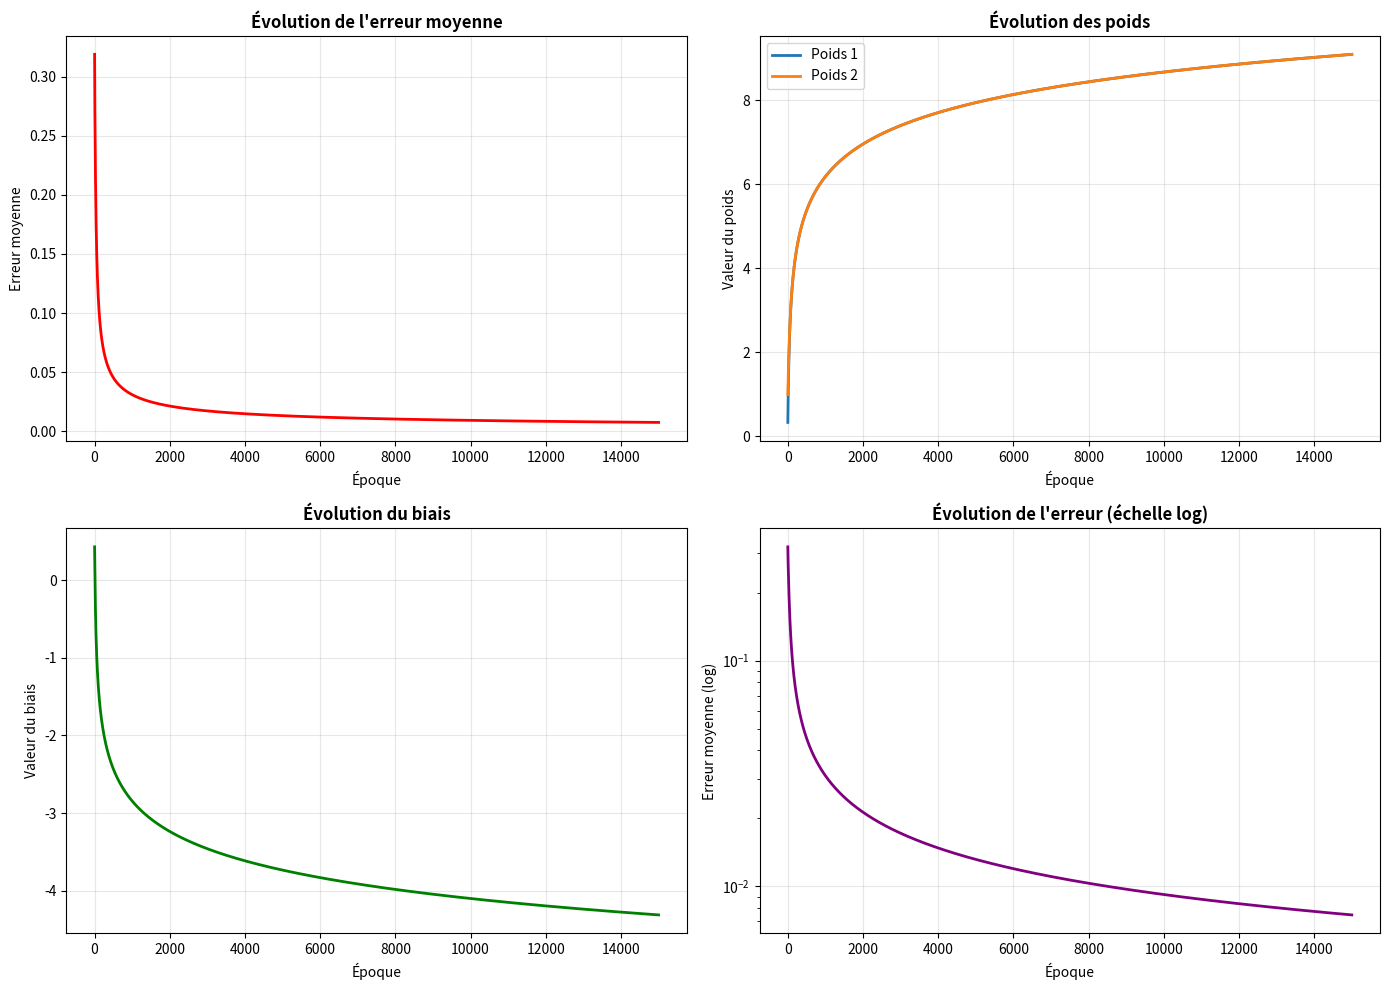

Write Python code to recreate this figure.
import numpy as np
import matplotlib.pyplot as plt

# Fonction d'activation sigmoïde
def sigmoid(x):
    return 1 / (1 + np.exp(-x))

# Dérivée de la sigmoïde (pour l'apprentissage)
def sigmoid_derivative(x):
    return x * (1 - x)

# Fonctions de visualisation
def plot_activation_functions():
    """
    Affiche la courbe de la fonction sigmoïde et de sa dérivée.
    """
    x = np.linspace(-10, 10, 400)
    y = sigmoid(x)
    y_deriv = sigmoid_derivative(y)

    plt.figure(figsize=(8, 5))
    plt.plot(x, y, label="Sigmoïde", color="blue")
    plt.plot(x, y_deriv, label="Dérivée de la sigmoïde", color="red", linestyle="--")
    plt.title("Fonction d'activation sigmoïde et sa dérivée")
    plt.xlabel("x")
    plt.ylabel("Valeur")
    plt.legend()
    plt.grid(True, alpha=0.3)
    plt.tight_layout()
    plt.show()

def plot_training_history(errors_history, weights_history, bias_history):
    """
    Affiche l'évolution de l'erreur et des paramètres pendant l'entraînement.
    
    Args:
        errors_history: Liste des erreurs moyennes par époque
        weights_history: Liste des poids à différentes époques
        bias_history: Liste des biais à différentes époques
    """
    fig, axes = plt.subplots(2, 2, figsize=(14, 10))
    
    # Graphique 1: Évolution de l'erreur
    axes[0, 0].plot(errors_history, color='red', linewidth=2)
    axes[0, 0].set_title('Évolution de l\'erreur moyenne', fontsize=12, fontweight='bold')
    axes[0, 0].set_xlabel('Époque')
    axes[0, 0].set_ylabel('Erreur moyenne')
    axes[0, 0].grid(True, alpha=0.3)
    
    # Graphique 2: Évolution des poids
    weights_array = np.array(weights_history)
    for i in range(weights_array.shape[1]):
        axes[0, 1].plot(weights_array[:, i], label=f'Poids {i+1}', linewidth=2)
    axes[0, 1].set_title('Évolution des poids', fontsize=12, fontweight='bold')
    axes[0, 1].set_xlabel('Époque')
    axes[0, 1].set_ylabel('Valeur du poids')
    axes[0, 1].legend()
    axes[0, 1].grid(True, alpha=0.3)
    
    # Graphique 3: Évolution du biais
    axes[1, 0].plot(bias_history, color='green', linewidth=2)
    axes[1, 0].set_title('Évolution du biais', fontsize=12, fontweight='bold')
    axes[1, 0].set_xlabel('Époque')
    axes[1, 0].set_ylabel('Valeur du biais')
    axes[1, 0].grid(True, alpha=0.3)
    
    # Graphique 4: Erreur en échelle logarithmique
    axes[1, 1].plot(errors_history, color='purple', linewidth=2)
    axes[1, 1].set_yscale('log')
    axes[1, 1].set_title('Évolution de l\'erreur (échelle log)', fontsize=12, fontweight='bold')
    axes[1, 1].set_xlabel('Époque')
    axes[1, 1].set_ylabel('Erreur moyenne (log)')
    axes[1, 1].grid(True, alpha=0.3)
    
    plt.tight_layout()
    plt.show()

# Classe du neurone
class Neurone:
    def __init__(self, n_inputs):
        # Initialisation aléatoire des poids et du biais
        self.weights = np.random.rand(n_inputs)
        self.bias = np.random.rand(1)
        # Conversion du biais en scalaire pour éviter les warnings
        if isinstance(self.bias, np.ndarray) and self.bias.size == 1:
            self.bias = float(self.bias[0])

    def predict(self, inputs):
        # Calcul de la sortie : somme pondérée + biais, puis sigmoïde
        weighted_sum = np.dot(inputs, self.weights) + self.bias
        return sigmoid(weighted_sum)

    def train(self, inputs, target, learning_rate=0.1):
        # Prédiction
        output = self.predict(inputs)

        # Calcul de l'erreur
        error = target - output

        # Ajustement des poids et du biais
        self.weights += learning_rate * error * sigmoid_derivative(output) * inputs
        # S'assurer que le biais reste un scalaire
        self.bias += float(learning_rate * error * sigmoid_derivative(output))
        
        # Retourner l'erreur absolue pour le suivi
        return abs(error)


# Exemple d'utilisation
if __name__ == "__main__":
    # Création d'un neurone avec 2 entrées
    neurone = Neurone(n_inputs=2)

    # Données d'entraînement : entrées et cible (ex : porte logique OR)
    X = np.array([[0, 0], [0, 1], [1, 0], [1, 1]])
    y = np.array([0, 1, 1, 1])

    # Sauvegarder les paramètres initiaux
    initial_weights = neurone.weights.copy()
    initial_bias = neurone.bias
    
    # Afficher les paramètres initiaux
    print(f"\n{'='*60}")
    print("PARAMÈTRES INITIAUX")
    print(f"{'='*60}")
    print(f"Poids initiaux: {initial_weights}")
    print(f"Biais initial: {initial_bias}")

    # Historique pour les graphiques
    errors_history = []
    weights_history = []
    bias_history = []
    
    # Entraînement
    print(f"\nDébut de l'entraînement...")
    n_epochs = 150000
    for epoch in range(n_epochs):
        epoch_errors = []
        for i in range(len(X)):
            error = neurone.train(X[i], y[i])
            epoch_errors.append(error)
        
        # Enregistrer l'erreur moyenne et les paramètres toutes les 10 époques
        if epoch % 10 == 0:
            avg_error = np.mean(epoch_errors)
            errors_history.append(avg_error)
            weights_history.append(neurone.weights.copy())
            bias_history.append(neurone.bias)

    # Calculer le nombre total d'itérations
    total_iterations = n_epochs * len(X)
    
    # Afficher les valeurs finales des poids et du biais
    print(f"\n{'='*60}")
    print("RÉSULTATS DE L'ENTRAÎNEMENT")
    print(f"{'='*60}")
    print(f"Nombre d'époques: {n_epochs}")
    print(f"Nombre d'exemples par époque: {len(X)}")
    print(f"Nombre total d'itérations: {total_iterations}")
    print(f"Erreur finale moyenne: {errors_history[-1]:.6f}")
    print(f"Poids finaux: {neurone.weights}")
    print(f"Biais final: {neurone.bias}")
    
    # Test
    print(f"\n{'='*60}")
    print("PRÉDICTIONS")
    print(f"{'='*60}")
    for x in X:
        sortie = neurone.predict(x)
        # Conversion en float pour éviter l'erreur de format
        if isinstance(sortie, np.ndarray):
            sortie = float(sortie)
        # Seuil pour obtenir une sortie binaire
        sortie_binaire = 1 if sortie >= 0.5 else 0
        print(f"Entrée: {x}, Sortie: {sortie:.4f}, Sortie binaire: {sortie_binaire}")

    # Affichage des graphiques d'entraînement
    print("\nAffichage de l'évolution de l'entraînement...")
    plot_training_history(errors_history, weights_history, bias_history)
    
    # Affichage de la fonction d'activation et de sa dérivée
    # print("\nAffichage de la fonction sigmoïde et de sa dérivée...")
    # plot_activation_functions()
 
